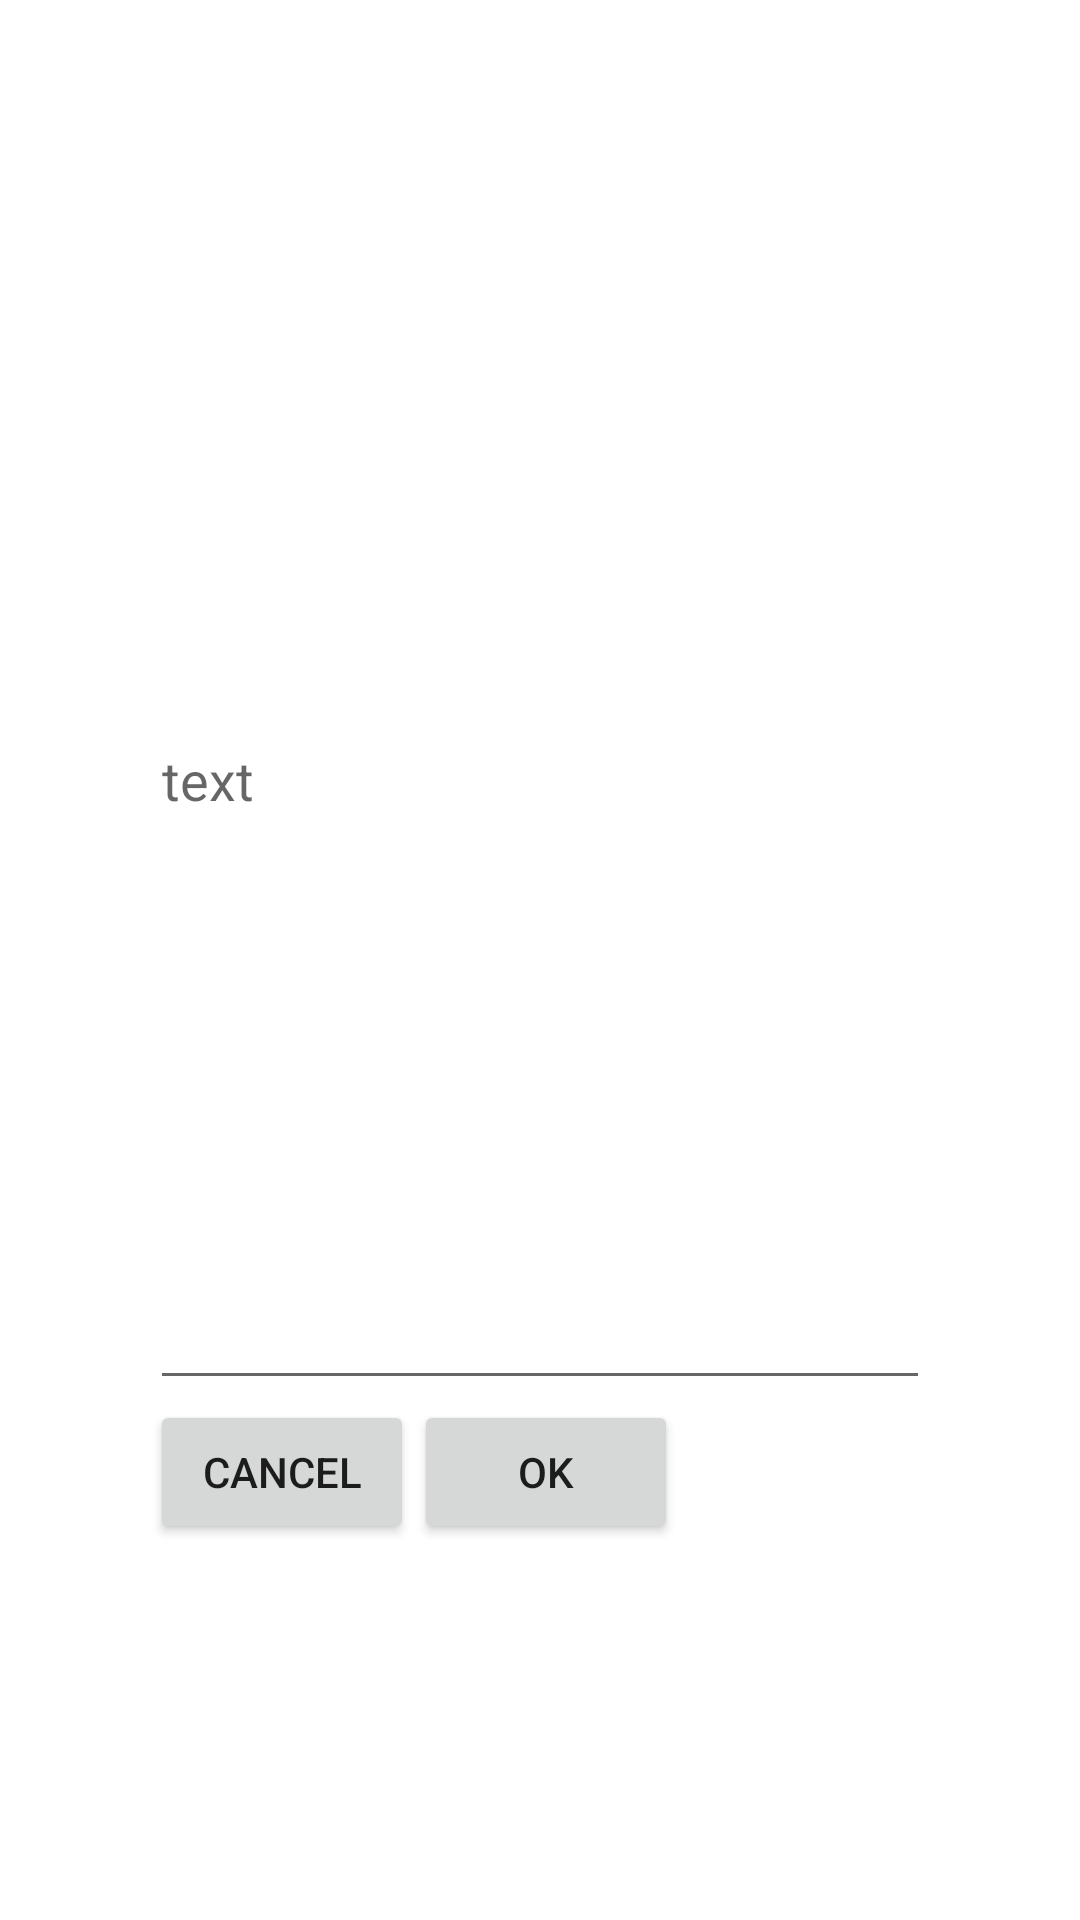

This screen was rendered from an Android layout file. Write that file and the resources it references.
<!-- AndroidManifest.xml: application theme Theme.Studyenglishwords -->
<!-- res/layout/activity_word_edit.xml -->
<?xml version="1.0" encoding="utf-8"?>
<LinearLayout xmlns:android="http://schemas.android.com/apk/res/android"
    xmlns:tools="http://schemas.android.com/tools"
    android:layout_width="match_parent"
    android:layout_height="match_parent"
    android:orientation="vertical"
    android:padding="50dp"
    tools:context=".view.WordEditActivity">

    <EditText
        android:layout_width="match_parent"
        android:layout_height="wrap_content"
        android:layout_weight="5"
        android:hint="@string/edit_text_hint"
        android:inputType="text"
        android:importantForAutofill="no" />

    <LinearLayout
        android:layout_width="match_parent"
        android:layout_height="wrap_content"
        android:layout_weight="1">

        <Button
            android:id="@+id/cancel_button"
            android:layout_width="wrap_content"
            android:layout_height="wrap_content"
            android:onClick="onClickCloseButton"
            android:text="@string/cancel_button"
            style="?android:attr/buttonStyle" />

        <Button
            android:id="@+id/ok_button"
            android:layout_width="wrap_content"
            android:layout_height="wrap_content"
            android:onClick="onClickOkButton"
            android:text="@string/ok_button"
            style="?android:attr/buttonStyle" />

    </LinearLayout>


</LinearLayout>
<!-- resources referenced by this layout -->
<resources>
  <string name="cancel_button">Cancel</string>
  <string name="edit_text_hint">text</string>
  <string name="ok_button">OK</string>
  <style name="Theme.Studyenglishwords" parent="Theme.MaterialComponents.DayNight.DarkActionBar">
          
          <item name="colorPrimary">@color/purple_500</item>
          <item name="colorPrimaryVariant">@color/purple_700</item>
          <item name="colorOnPrimary">@color/white</item>
          
          <item name="colorSecondary">@color/teal_200</item>
          <item name="colorSecondaryVariant">@color/teal_700</item>
          <item name="colorOnSecondary">@color/black</item>
          
          <item name="android:statusBarColor">?attr/colorPrimaryVariant</item>
          
      </style>
  <!-- not gathered from this repository: default colours our renderer supplied (Android Studio template values) -->
  <color name="purple_500">#FF6200EE</color>
  <color name="purple_700">#FF3700B3</color>
  <color name="teal_200">#FF03DAC5</color>
  <color name="teal_700">#FF018786</color>
  <color name="black">#FF000000</color>
  <color name="white">#FFFFFFFF</color>
</resources>
